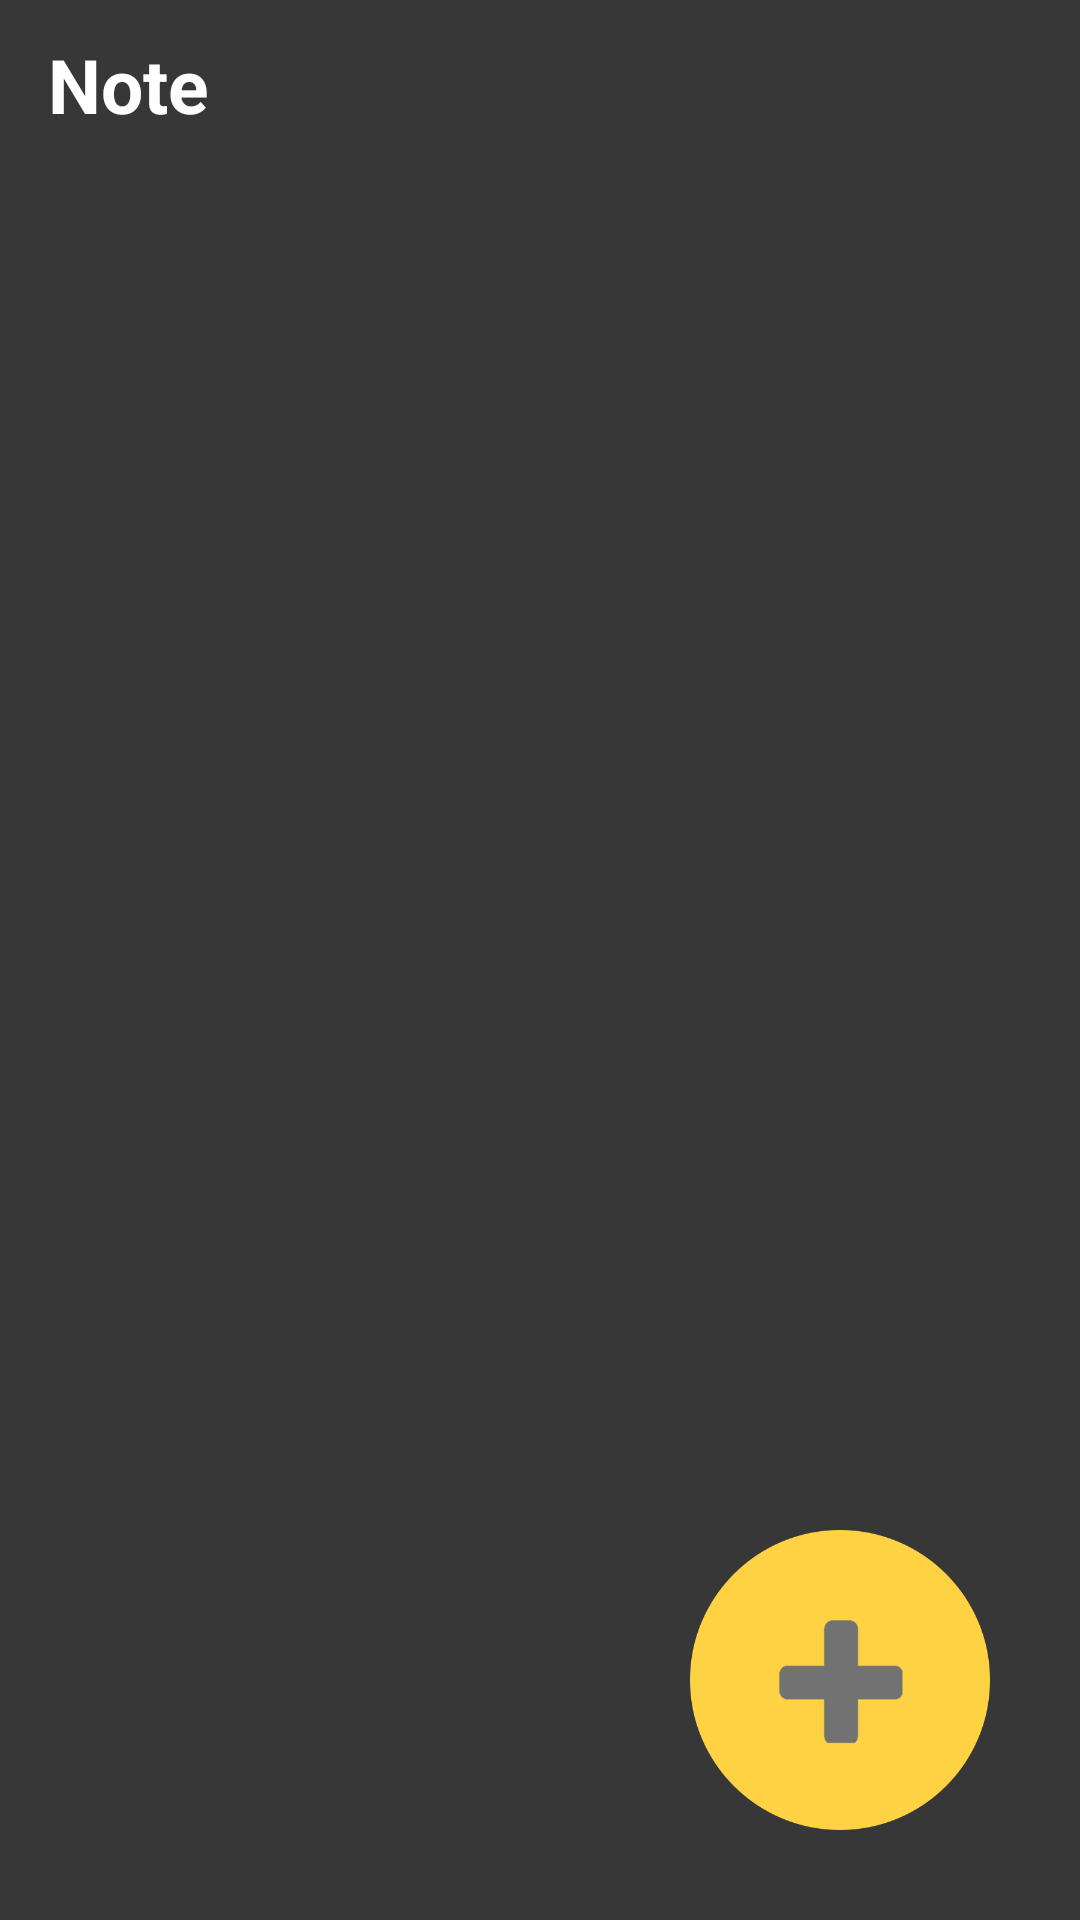

This screen was rendered from an Android layout file. Write that file and the resources it references.
<!-- AndroidManifest.xml: application theme Theme.App1_Memo -->
<!-- res/layout/fragment_home.xml -->
<?xml version="1.0" encoding="utf-8"?>
<androidx.constraintlayout.widget.ConstraintLayout xmlns:android="http://schemas.android.com/apk/res/android"
    xmlns:app="http://schemas.android.com/apk/res-auto"
    xmlns:tools="http://schemas.android.com/tools"
    android:layout_width="match_parent"
    android:layout_height="match_parent"
    tools:context=".presentation.main.HomeFragment">

    <ImageView
        android:id="@+id/action_bar"
        android:layout_width="match_parent"
        android:layout_height="56dp"
        android:background="@color/grey"
        app:layout_constraintTop_toTopOf="parent" />

    <TextView
        android:layout_width="wrap_content"
        android:layout_height="wrap_content"
        android:layout_marginStart="16dp"
        android:text="Note"
        android:textColor="@color/white"
        android:textSize="25sp"
        android:textStyle="bold"
        app:layout_constraintBottom_toBottomOf="@id/action_bar"
        app:layout_constraintStart_toStartOf="parent"
        app:layout_constraintTop_toTopOf="parent" />



    <androidx.recyclerview.widget.RecyclerView
        android:id="@+id/rv"
        android:layout_width="match_parent"
        android:layout_height="0dp"
        android:background="@color/grey"
        app:layout_constraintBottom_toBottomOf="parent"
        app:layout_constraintTop_toBottomOf="@id/titleName" />

    <TextView
        android:id="@+id/titleName"
        android:layout_width="match_parent"
        android:layout_height="0dp"
        android:background="@color/grey"
        android:padding="7dp"
        tools:text="메모(1)"
        android:textColor="@color/white"
        android:textSize="18sp"
        app:layout_constraintEnd_toEndOf="parent"
        app:layout_constraintStart_toStartOf="parent"
        app:layout_constraintTop_toBottomOf="@id/action_bar" />

    <ImageView
        android:id="@+id/btn_add"
        android:layout_width="100dp"
        android:layout_height="100dp"
        android:layout_marginEnd="30dp"
        android:layout_marginBottom="30dp"
        android:background="@drawable/plusbtn"
        android:gravity="center"
        android:padding="20dp"
        app:layout_constraintBottom_toBottomOf="parent"
        app:layout_constraintEnd_toEndOf="parent" />


</androidx.constraintlayout.widget.ConstraintLayout>
<!-- resources referenced by this layout -->
<resources>
  <color name="grey">#373737</color>
  <color name="white">#FFFFFFFF</color>
  <!-- drawable plusbtn: png bitmap (drawable, 14974 bytes) -->
  <style name="Theme.App1_Memo" parent="Theme.MaterialComponents.DayNight.DarkActionBar">
          
          <item name="colorPrimary">@color/purple_500</item>
          <item name="colorPrimaryVariant">@color/purple_700</item>
          <item name="colorOnPrimary">@color/white</item>
          
          <item name="colorSecondary">@color/teal_200</item>
          <item name="colorSecondaryVariant">@color/teal_700</item>
          <item name="colorOnSecondary">@color/black</item>
          
          <item name="android:statusBarColor" tools:targetApi="l">?attr/colorPrimaryVariant</item>
          
          
          <item name="android:windowActionBar">false</item>
          <item name="windowNoTitle">true</item>
  
      </style>
  <color name="purple_500">#FF6200EE</color>
  <color name="purple_700">#FF3700B3</color>
  <color name="teal_200">#FF03DAC5</color>
  <color name="teal_700">#FF018786</color>
  <color name="black">#FF000000</color>
</resources>
